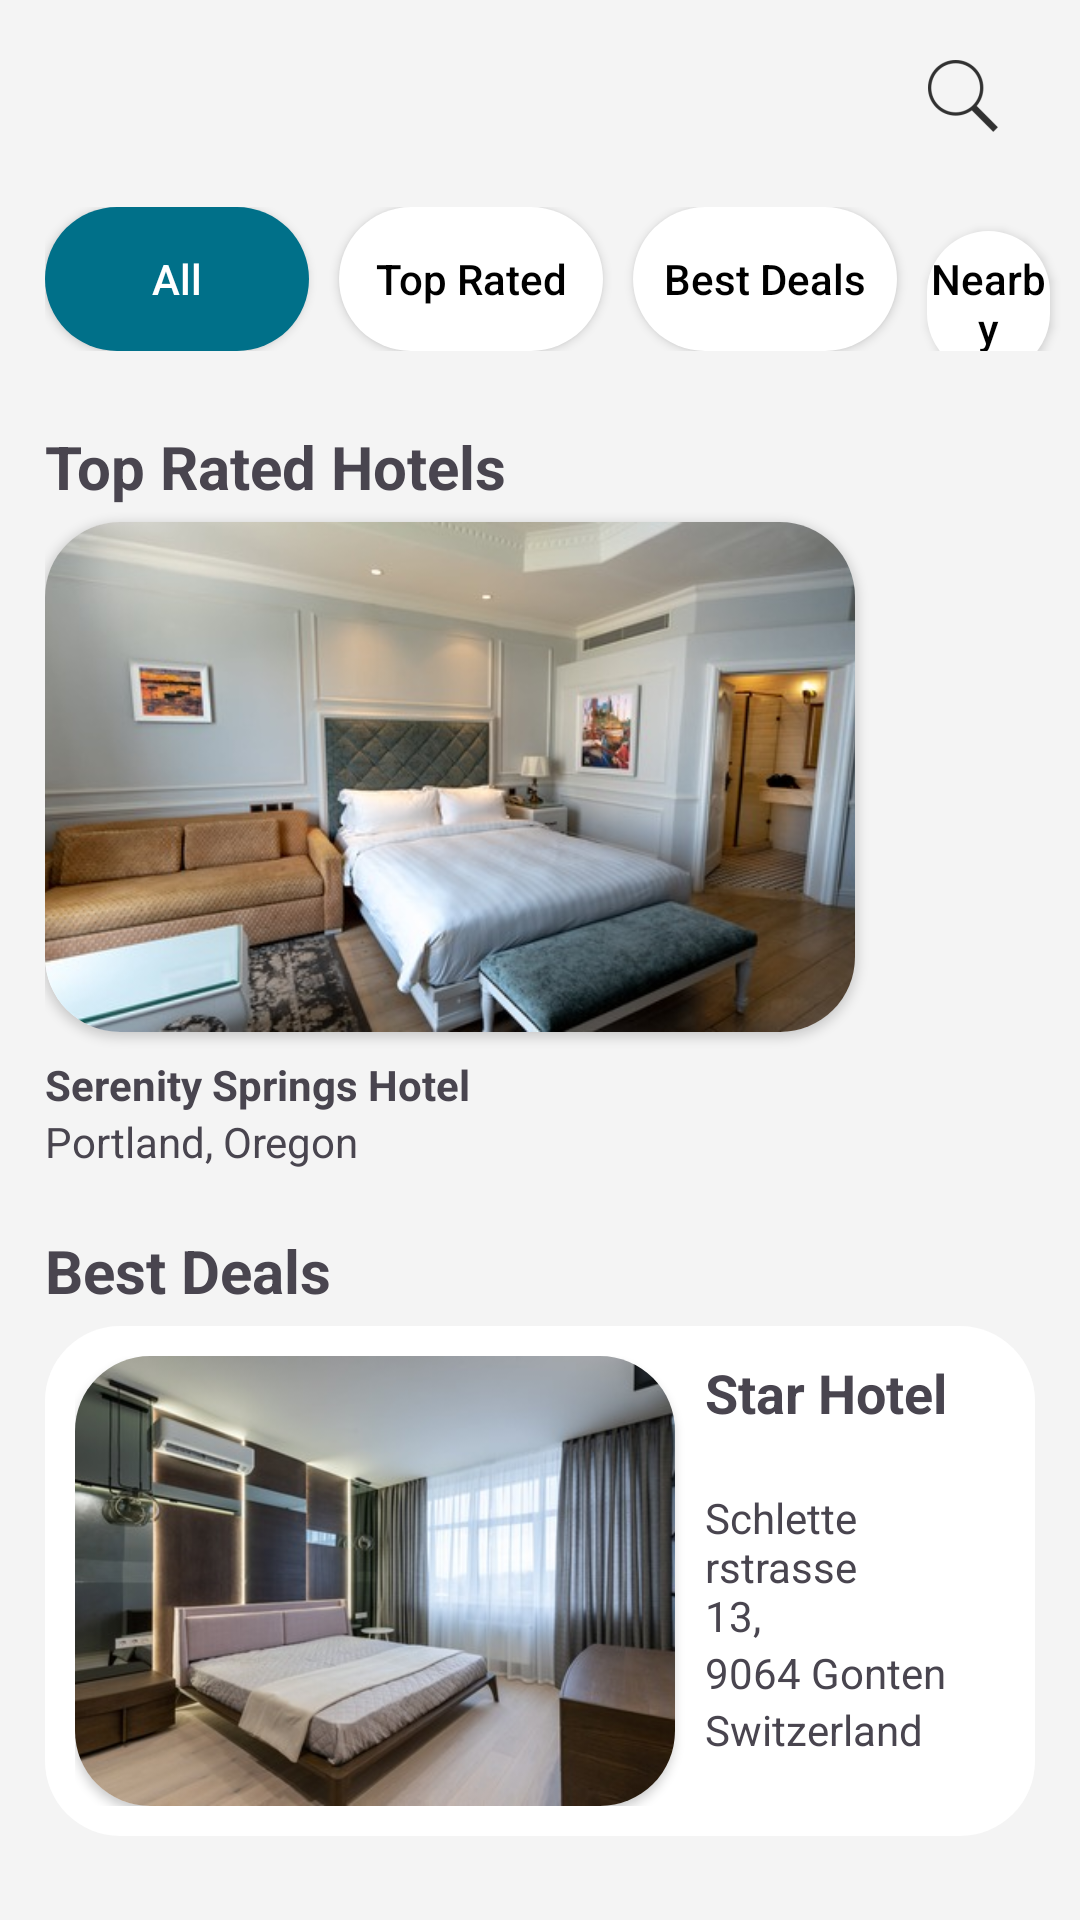

Layout XML and referenced resources for this Android screen:
<!-- AndroidManifest.xml: application theme Theme.HCIPrototypWS23 -->
<!-- res/layout/fragment_homepage.xml -->
<?xml version="1.0" encoding="utf-8"?>
<LinearLayout xmlns:android="http://schemas.android.com/apk/res/android"
    xmlns:app="http://schemas.android.com/apk/res-auto"
    xmlns:tools="http://schemas.android.com/tools"
    android:layout_width="match_parent"
    android:layout_height="match_parent"
    android:layout_marginBottom="90dp"
    tools:context=".Fragments.Homepage"
    android:orientation="vertical"
    android:background="@color/slightGrayBackground">

    <androidx.appcompat.widget.Toolbar
        android:id="@+id/homepage_tb"
        android:layout_width="match_parent"
        android:layout_height="wrap_content"
        android:layout_marginEnd="15dp"
        app:menu="@menu/top_action_bar_homepage"
        app:titleTextAppearance="@style/bold_toolbar"
        android:background="@color/slightGrayBackground"/>

    <LinearLayout
        android:id="@+id/linearLayout"
        android:layout_width="match_parent"
        android:layout_height="wrap_content"
        android:layout_marginStart="15dp"
        android:layout_marginTop="5dp"
        android:orientation="horizontal">

        <androidx.appcompat.widget.AppCompatButton
            android:id="@+id/homepage_all_btn"
            android:layout_width="wrap_content"
            android:layout_height="wrap_content"
            android:layout_marginEnd="10dp"
            android:background="@drawable/rounded_button_background"
            android:text="@string/all"
            android:textAllCaps="false"
            android:textColor="@color/white" />

        <androidx.appcompat.widget.AppCompatButton
            android:id="@+id/homepage_top_rated_btn"
            android:layout_width="wrap_content"
            android:layout_height="wrap_content"
            android:layout_marginEnd="10dp"
            android:background="@drawable/rounded_button_white_background"
            android:text="@string/top_rated"
            android:textAllCaps="false"
            android:textColor="@color/black" />

        <androidx.appcompat.widget.AppCompatButton
            android:id="@+id/homepage_best_deals_btn"
            android:layout_width="wrap_content"
            android:layout_height="wrap_content"
            android:layout_marginEnd="10dp"
            android:background="@drawable/rounded_button_white_background"
            android:text="@string/best_deals"
            android:textAllCaps="false"
            android:textColor="@color/black" />

        <androidx.appcompat.widget.AppCompatButton
            android:id="@+id/homepage_nearby_btn"
            android:layout_width="wrap_content"
            android:layout_height="wrap_content"
            android:layout_marginEnd="10dp"
            android:background="@drawable/rounded_button_white_background"
            android:text="@string/nearby"
            android:textAllCaps="false"
            android:textColor="@color/black" />
    </LinearLayout>

    <androidx.appcompat.widget.AppCompatTextView
        android:id="@+id/homepage_top_rated_tv"
        android:layout_width="wrap_content"
        android:layout_height="wrap_content"
        android:layout_marginTop="25dp"
        android:layout_marginStart="15dp"
        android:text="@string/top_rated_hotels"
        android:textSize="20sp"
        android:textStyle="bold"/>

    <LinearLayout
        android:id="@+id/homepage_top_rated_ll"
        android:layout_width="match_parent"
        android:layout_height="wrap_content"
        android:orientation="vertical"
        android:layout_marginStart="15dp"
        android:layout_marginEnd="15dp">

        <androidx.cardview.widget.CardView
            android:layout_width="wrap_content"
            android:layout_height="wrap_content"
            android:layout_marginTop="5dp"
            app:cardCornerRadius="25dp">

            <androidx.appcompat.widget.AppCompatImageView
                android:id="@+id/appCompatImageView"
                android:layout_width="270dp"
                android:layout_height="170dp"
                android:scaleType="centerCrop"
                android:src="@drawable/pic7" />

        </androidx.cardview.widget.CardView>

        <androidx.appcompat.widget.AppCompatTextView
            android:id="@+id/appCompatTextView2"
            android:layout_width="wrap_content"
            android:layout_height="wrap_content"
            android:layout_marginTop="8dp"
            android:text="@string/serenity_springs_hotel"
            android:textStyle="bold" />

        <androidx.appcompat.widget.AppCompatTextView
            android:id="@+id/appCompatTextView3"
            android:layout_width="wrap_content"
            android:layout_height="wrap_content"
            android:text="@string/portland_oregon" />
    </LinearLayout>

    <androidx.appcompat.widget.AppCompatTextView
        android:id="@+id/homepage_best_deals_tv"
        android:layout_width="wrap_content"
        android:layout_height="wrap_content"
        android:layout_marginTop="20dp"
        android:layout_marginStart="15dp"
        android:text="@string/best_deals"
        android:textSize="20sp"
        android:textStyle="bold"/>

    <LinearLayout
        android:id="@+id/homepage_best_deals_ll"
        android:layout_width="match_parent"
        android:layout_height="170dp"
        android:layout_marginStart="15dp"
        android:layout_marginTop="5dp"
        android:layout_marginEnd="15dp"
        android:layout_marginBottom="15dp"
        android:background="@drawable/rounded_button_white_background"
        android:padding="10dp"
        android:orientation="horizontal">

        <androidx.cardview.widget.CardView
            android:layout_width="wrap_content"
            android:layout_height="wrap_content"
            app:cardCornerRadius="25dp">

            <androidx.appcompat.widget.AppCompatImageView
                android:layout_width="200dp"
                android:layout_height="match_parent"
                android:scaleType="centerCrop"
                android:src="@drawable/pic8" />

        </androidx.cardview.widget.CardView>

        <LinearLayout
            android:layout_width="match_parent"
            android:layout_height="match_parent"
            android:orientation="vertical"
            android:layout_marginStart="10dp">

            <androidx.appcompat.widget.AppCompatTextView
                android:layout_width="wrap_content"
                android:layout_height="wrap_content"
                android:text="@string/star_hotel"
                android:textSize="18sp"
                android:layout_marginBottom="20dp"
                android:textStyle="bold" />

            <androidx.appcompat.widget.AppCompatTextView
                android:layout_width="wrap_content"
                android:layout_height="wrap_content"
                android:text="@string/schletterstrasse_13" />

            <androidx.appcompat.widget.AppCompatTextView
                android:layout_width="wrap_content"
                android:layout_height="wrap_content"
                android:text="@string/_9064_gonten" />

            <androidx.appcompat.widget.AppCompatTextView
                android:layout_width="wrap_content"
                android:layout_height="wrap_content"
                android:text="@string/switzerland" />

            <LinearLayout
                android:layout_width="match_parent"
                android:layout_height="wrap_content"
                android:orientation="horizontal"
                android:layout_marginTop="20dp">

                <androidx.appcompat.widget.AppCompatTextView
                    android:layout_width="wrap_content"
                    android:layout_height="wrap_content"
                    android:text="@string/_59_night"
                    android:textSize="15sp"
                    android:textStyle="bold" />

            </LinearLayout>

        </LinearLayout>

    </LinearLayout>

</LinearLayout>
<!-- resources referenced by this layout -->
<resources>
  <color name="black">#FF000000</color>
  <color name="slightGrayBackground">#f4f4f4</color>
  <color name="white">#FFFFFFFF</color>
  <!-- drawable pic7: jpg bitmap (drawable, 43948 bytes) -->
  <!-- drawable pic8: jpg bitmap (drawable, 39400 bytes) -->
  <!-- drawable rounded_button_background (drawable) -->
  <?xml version="1.0" encoding="utf-8"?>
  <shape xmlns:android="http://schemas.android.com/apk/res/android"
      android:shape="rectangle">
      <solid android:color="@color/primaryColor" /> 
      <corners android:radius="25dp" /> 
  </shape>
  <!-- drawable rounded_button_white_background (drawable) -->
  <?xml version="1.0" encoding="utf-8"?>
  <shape xmlns:android="http://schemas.android.com/apk/res/android"
      android:shape="rectangle">
      <solid android:color="@color/white" /> 
      <corners android:radius="25dp" /> 
  </shape>
  <string name="_59_night">59€/night</string>
  <string name="_9064_gonten">9064 Gonten</string>
  <string name="all">All</string>
  <string name="best_deals">Best Deals</string>
  <string name="nearby">Nearby</string>
  <string name="portland_oregon">Portland, Oregon</string>
  <string name="schletterstrasse_13">Schletterstrasse 13,</string>
  <string name="serenity_springs_hotel">Serenity Springs Hotel</string>
  <string name="star_hotel">Star Hotel</string>
  <string name="switzerland">Switzerland</string>
  <string name="top_rated">Top Rated</string>
  <string name="top_rated_hotels">Top Rated Hotels</string>
  <style name="bold_toolbar">
          <item name="android:textStyle">bold</item>
          <item name="android:textSize">25sp</item>
      </style>
  <style name="Theme.HCIPrototypWS23" parent="Base.Theme.HCIPrototypWS23" />
  <color name="primaryColor">#007089</color>
  <style name="Base.Theme.HCIPrototypWS23" parent="Theme.Material3.DayNight.NoActionBar">
          
          
      </style>
</resources>
